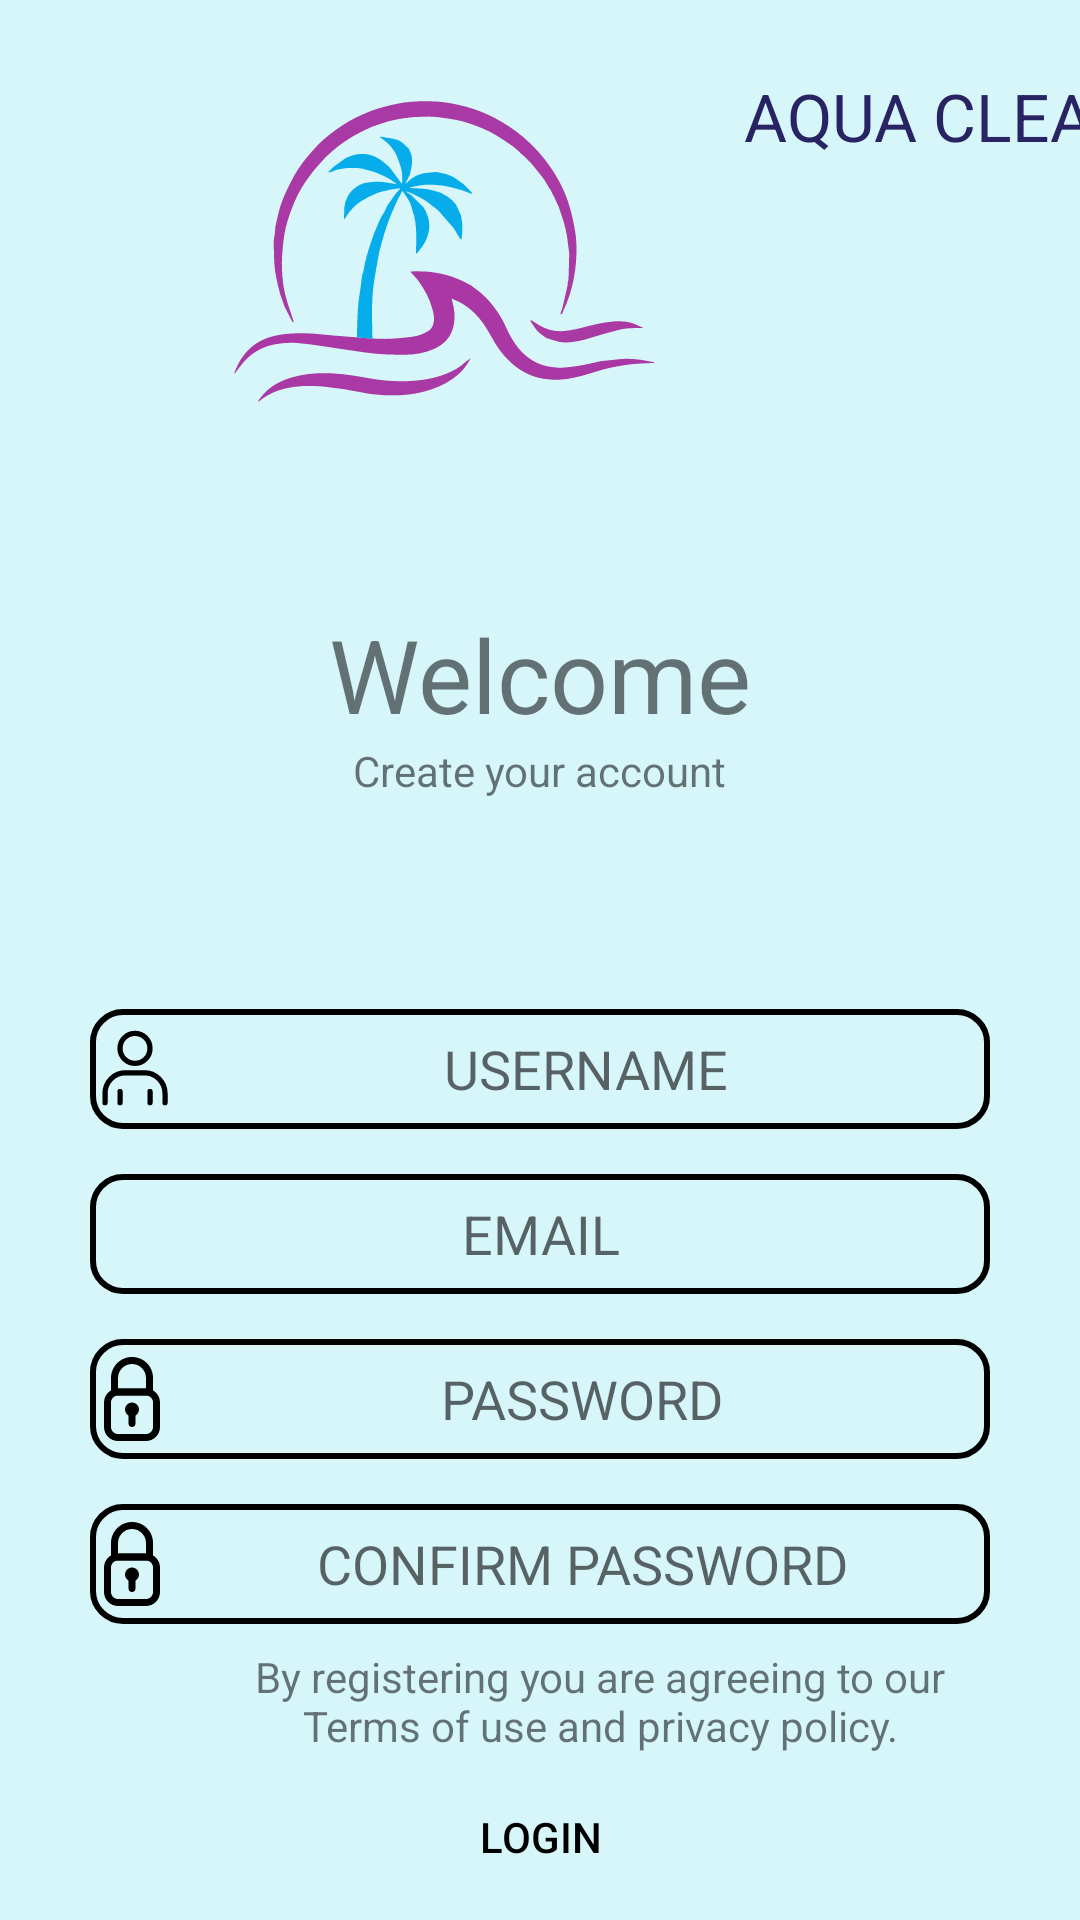

Write the Android layout XML for this screen, with the resource values it uses.
<!-- AndroidManifest.xml: application theme Theme.AquaClean -->
<!-- res/layout/pagina3.xml -->
<?xml version="1.0" encoding="utf-8"?>
<androidx.constraintlayout.widget.ConstraintLayout xmlns:android="http://schemas.android.com/apk/res/android"
    xmlns:app="http://schemas.android.com/apk/res-auto"
    xmlns:tools="http://schemas.android.com/tools"
    android:layout_width="match_parent"
    android:layout_height="match_parent"
    android:background="@color/corFundo">

    <TextView
        android:id="@+id/textView"
        android:layout_width="wrap_content"
        android:layout_height="wrap_content"
        android:layout_marginTop="24dp"
        android:text="AQUA CLEAN"
        android:textColor="#282362"
        android:textSize="22sp"
        app:layout_constraintStart_toEndOf="@+id/imageView2"
        app:layout_constraintTop_toTopOf="parent" />

    <ImageView
        android:id="@+id/imageView2"
        android:layout_width="wrap_content"
        android:layout_height="wrap_content"
        app:layout_constraintEnd_toEndOf="parent"
        app:layout_constraintHorizontal_bias="0.3"
        app:layout_constraintStart_toStartOf="parent"
        app:layout_constraintTop_toTopOf="parent"
        app:srcCompat="@drawable/aqua_clean_part1" />

    <TextView
        android:id="@+id/textView2"
        android:layout_width="wrap_content"
        android:layout_height="wrap_content"
        android:layout_marginTop="2dp"
        android:text="Welcome"
        android:textSize="34sp"
        app:layout_constraintEnd_toEndOf="parent"
        app:layout_constraintHorizontal_bias="0.5"
        app:layout_constraintStart_toStartOf="parent"
        app:layout_constraintTop_toBottomOf="@+id/imageView2" />

    <TextView
        android:id="@+id/textView3"
        android:layout_width="wrap_content"
        android:layout_height="wrap_content"
        android:layout_marginTop="0dp"
        android:text="Create your account"
        app:layout_constraintEnd_toEndOf="parent"
        app:layout_constraintStart_toStartOf="parent"
        app:layout_constraintTop_toBottomOf="@+id/textView2" />

    <EditText
        android:id="@+id/create_usuario"
        android:layout_width="300dp"
        android:layout_height="40dp"
        android:layout_marginTop="70dp"
        android:background="@drawable/caixa_texto_borda"
        android:hint="USERNAME"
        android:gravity="center"
        android:drawableLeft="@drawable/usuario"
        android:inputType="text"
        app:layout_constraintEnd_toEndOf="parent"
        app:layout_constraintHorizontal_bias="0.5"
        app:layout_constraintStart_toStartOf="parent"
        app:layout_constraintTop_toBottomOf="@+id/textView3" />

    <EditText
        android:id="@+id/create_email"
        android:layout_width="300dp"
        android:layout_height="40dp"
        android:layout_marginTop="15dp"
        android:background="@drawable/caixa_texto_borda"
        android:gravity="center"
        android:hint="EMAIL"
        android:drawableLeft="@drawable/email"
        android:inputType="text"
        app:layout_constraintEnd_toEndOf="@+id/create_usuario"
        app:layout_constraintHorizontal_bias="0.5"
        app:layout_constraintStart_toStartOf="@+id/create_usuario"
        app:layout_constraintTop_toBottomOf="@+id/create_usuario" />


    <EditText
        android:id="@+id/create_senha"
        android:layout_width="300dp"
        android:layout_height="40dp"
        android:layout_marginTop="15dp"
        android:background="@drawable/caixa_texto_borda"
        android:drawableLeft="@drawable/locker"
        android:gravity="center"
        android:hint="PASSWORD"
        android:inputType="textPassword"
        app:layout_constraintEnd_toEndOf="@+id/create_email"
        app:layout_constraintHorizontal_bias="0.5"
        app:layout_constraintStart_toStartOf="@+id/create_email"
        app:layout_constraintTop_toBottomOf="@+id/create_email"/>

    <EditText
        android:id="@+id/create_confirma_senha"
        android:layout_width="300dp"
        android:layout_height="40dp"
        android:layout_marginTop="15dp"
        android:background="@drawable/caixa_texto_borda"
        android:drawableLeft="@drawable/locker"
        android:gravity="center"
        android:hint="CONFIRM PASSWORD"
        android:inputType="textPassword"
        app:layout_constraintEnd_toEndOf="@+id/create_senha"
        app:layout_constraintHorizontal_bias="0.5"
        app:layout_constraintStart_toStartOf="@+id/create_senha"
        app:layout_constraintTop_toBottomOf="@+id/create_senha" />

    <TextView
        android:id="@+id/textView5"
        android:layout_width="250dp"
        android:layout_height="wrap_content"
        android:layout_marginTop="8dp"
        android:gravity="center"
        android:text="By registering you are agreeing to our Terms of use and privacy policy."
        app:layout_constraintEnd_toEndOf="@+id/create_confirma_senha"
        app:layout_constraintHorizontal_bias="0.9"
        app:layout_constraintStart_toStartOf="@+id/create_confirma_senha"
        app:layout_constraintTop_toBottomOf="@+id/create_confirma_senha" />

    <Button
        android:id="@+id/create_login"
        android:layout_width="250dp"
        android:layout_height="60dp"
        android:background="@drawable/botao_arrendodado"
        android:text="Login"
        app:layout_constraintBottom_toBottomOf="parent"
        app:layout_constraintEnd_toEndOf="parent"
        app:layout_constraintStart_toStartOf="parent"
        app:layout_constraintTop_toBottomOf="@+id/textView5" />

    <TextView
        android:id="@+id/link_login_volta"
        android:layout_width="wrap_content"
        android:layout_height="wrap_content"
        android:background="?android:attr/selectableItemBackground"
        android:clickable="true"
        android:focusable="true"
        android:text="Already have an Account? Login"
        android:textColor="#007AFF"
        app:layout_constraintBottom_toBottomOf="parent"
        app:layout_constraintEnd_toEndOf="parent"
        app:layout_constraintStart_toStartOf="parent"
        app:layout_constraintTop_toBottomOf="@+id/create_login"
        app:layout_constraintVertical_bias="0.1" />

</androidx.constraintlayout.widget.ConstraintLayout>
<!-- resources referenced by this layout -->
<resources>
  <color name="corFundo">#D6F6FA</color>
  <!-- drawable aqua_clean_part1: vector/xml drawable (drawable, 23089 chars, omitted) -->
  <!-- drawable caixa_texto_borda (drawable) -->
  <?xml version="1.0" encoding="utf-8"?>
  <shape xmlns:android="http://schemas.android.com/apk/res/android">
      <solid android:color="@color/transparente" />
      <stroke
          android:width="2dp"
          android:color="#000000" />
      <corners android:radius="10dp" />
  
  </shape>
  <!-- drawable locker (drawable) -->
  <vector xmlns:android="http://schemas.android.com/apk/res/android"
      android:width="28dp"
      android:height="28dp"
      android:viewportWidth="24"
      android:viewportHeight="24">
    <path
        android:pathData="M16,24H8c-2.2,0 -4,-1.8 -4,-4v-7c0,-2.2 1.8,-4 4,-4h8c2.2,0 4,1.8 4,4v7C20,22.2 18.2,24 16,24zM8,11c-1.1,0 -2,0.9 -2,2v7c0,1.1 0.9,2 2,2h8c1.1,0 2,-0.9 2,-2v-7c0,-1.1 -0.9,-2 -2,-2H8z"
        android:fillColor="#000000"/>
    <path
        android:pathData="M17,11H7c-0.6,0 -1,-0.4 -1,-1V6c0,-3.3 2.7,-6 6,-6c3.4,0 6,2.7 6,6v4C18,10.6 17.6,11 17,11zM8,9h8V6c0,-2.2 -1.8,-4 -4,-4C9.8,2 8,3.8 8,6V9z"
        android:fillColor="#000000"/>
    <path
        android:pathData="M12,15m-2,0a2,2 0,1 1,4 0a2,2 0,1 1,-4 0"
        android:fillColor="#000000"/>
    <path
        android:pathData="M12,20c-0.6,0 -1,-0.4 -1,-1v-3c0,-0.6 0.4,-1 1,-1s1,0.4 1,1v3C13,19.6 12.6,20 12,20z"
        android:fillColor="#000000"/>
  </vector>
  <!-- drawable usuario (drawable) -->
  <vector xmlns:android="http://schemas.android.com/apk/res/android"
      android:width="30dp"
      android:height="30dp"
      android:viewportWidth="24"
      android:viewportHeight="24">
    <path
        android:pathData="M4,21V18.5C4,15.462 6.462,13 9.5,13H14.5C17.538,13 20,15.462 20,18.5V21M8,21V18M16,21V18M16,6.5C16,8.709 14.209,10.5 12,10.5C9.791,10.5 8,8.709 8,6.5C8,4.291 9.791,2.5 12,2.5C14.209,2.5 16,4.291 16,6.5Z"
        android:strokeWidth="1.4"
        android:fillColor="#00000000"
        android:strokeColor="#000000"
        android:strokeLineCap="round"/>
  </vector>
  <style name="Theme.AquaClean" parent="Theme.MaterialComponents.DayNight.DarkActionBar">
          
          <item name="colorPrimary">@color/botao1</item>
          <item name="colorPrimaryVariant">@color/purple_700</item>
          <item name="colorOnPrimary">@color/white</item>
          
          <item name="colorSecondary">@color/teal_200</item>
          <item name="colorSecondaryVariant">@color/teal_700</item>
          <item name="colorOnSecondary">@color/black</item>
          
          <item name="android:statusBarColor">?attr/colorPrimaryVariant</item>
          
          <item name="android:textColorPrimary">@color/black</item>
          
      </style>
  <color name="transparente">#00RRGGBB</color>
  <color name="botao1">#0027FF</color>
  <color name="purple_700">#FF3700B3</color>
  <color name="white">#FFFFFFFF</color>
  <color name="teal_200">#FF03DAC5</color>
  <color name="teal_700">#FF018786</color>
  <color name="black">#FF000000</color>
</resources>
